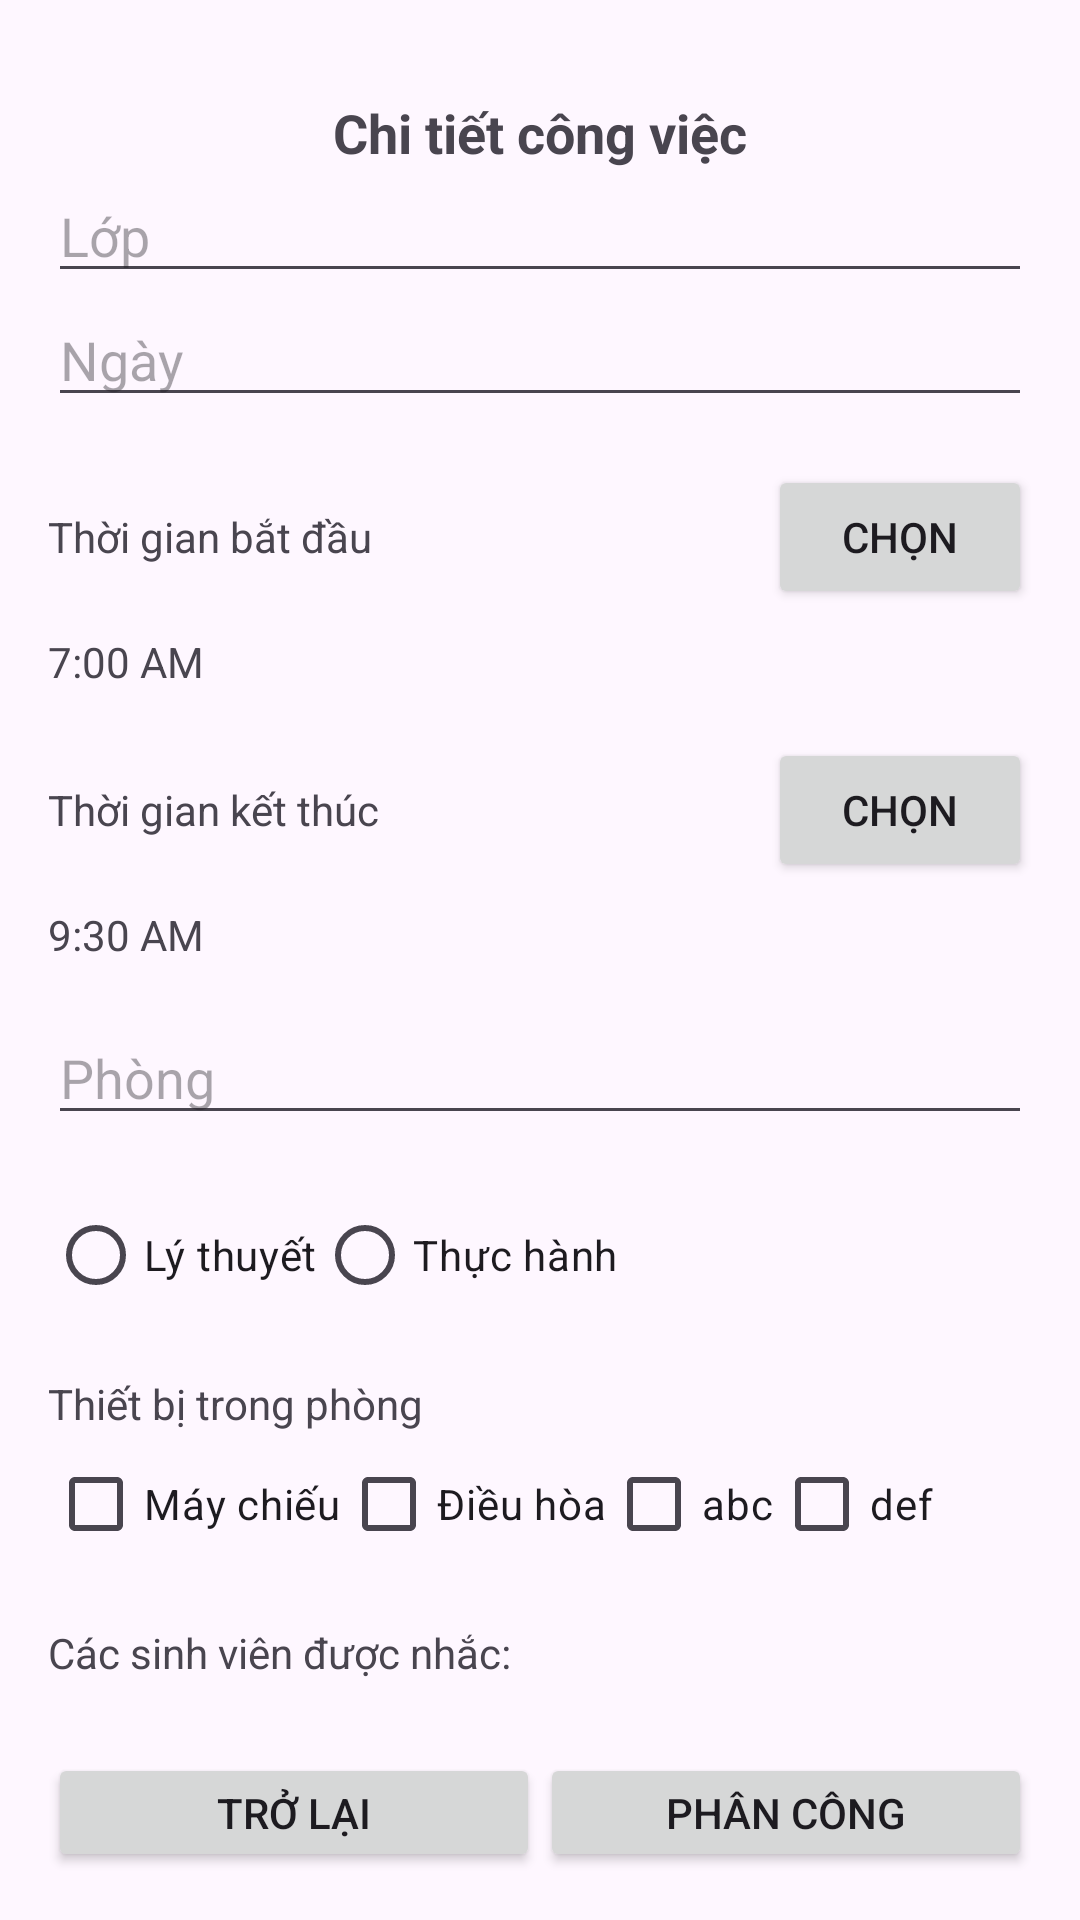

The Android layout XML behind this screen, and the referenced resources:
<!-- AndroidManifest.xml: application theme Theme.BTL_Nhom7 -->
<!-- res/layout/activity_detail.xml -->
<?xml version="1.0" encoding="utf-8"?>
<LinearLayout xmlns:android="http://schemas.android.com/apk/res/android"
    xmlns:tools="http://schemas.android.com/tools"
    android:layout_width="match_parent"
    android:layout_height="match_parent"
    android:orientation="vertical"
    android:padding="16dp"
    tools:context=".Detail">
    <TextView
        android:id="@+id/tv_title"
        android:layout_width="wrap_content"
        android:layout_height="wrap_content"
        android:text="Chi tiết công việc"
        android:textSize="18sp"
        android:textStyle="bold"
        android:layout_marginTop="16dp"
        android:layout_gravity="center" />

    <EditText
        android:id="@+id/etClass"
        android:layout_width="match_parent"
        android:layout_height="wrap_content"
        android:hint="Lớp"
        android:inputType="text"/>

    <EditText
        android:id="@+id/etDate"
        android:layout_width="match_parent"
        android:layout_height="wrap_content"
        android:hint="Ngày"
        android:inputType="date" />

    <LinearLayout
        android:layout_width="match_parent"
        android:layout_height="wrap_content"
        android:orientation="horizontal"
        android:layout_marginTop="16dp">

        <TextView
            android:layout_width="0dp"
            android:layout_height="wrap_content"
            android:layout_weight="1"
            android:text="Thời gian bắt đầu"
            android:gravity="center_vertical"/>

        <Button
            android:id="@+id/btnStartTime"
            android:layout_width="wrap_content"
            android:layout_height="wrap_content"
            android:text="Chọn"/>
    </LinearLayout>

    <TextView
        android:id="@+id/tvStartTime"
        android:layout_width="match_parent"
        android:layout_height="wrap_content"
        android:text="7:00 AM"
        android:layout_marginTop="8dp"/>

    <LinearLayout
        android:layout_width="match_parent"
        android:layout_height="wrap_content"
        android:orientation="horizontal"
        android:layout_marginTop="16dp">

        <TextView
            android:layout_width="0dp"
            android:layout_height="wrap_content"
            android:layout_weight="1"
            android:text="Thời gian kết thúc"
            android:gravity="center_vertical"/>

        <Button
            android:id="@+id/btnEndTime"
            android:layout_width="wrap_content"
            android:layout_height="wrap_content"
            android:text="Chọn"/>
    </LinearLayout>

    <TextView
        android:id="@+id/tvEndTime"
        android:layout_width="match_parent"
        android:layout_height="wrap_content"
        android:text="9:30 AM"
        android:layout_marginTop="8dp"/>

    <EditText
        android:id="@+id/etRoom"
        android:layout_width="match_parent"
        android:layout_height="wrap_content"
        android:hint="Phòng"
        android:inputType="text"
        android:layout_marginTop="16dp"/>

    <RadioGroup
        android:layout_width="match_parent"
        android:layout_height="wrap_content"
        android:orientation="horizontal"
        android:layout_marginTop="16dp">

        <RadioButton
            android:id="@+id/rbTheory"
            android:layout_width="wrap_content"
            android:layout_height="wrap_content"
            android:text="Lý thuyết"/>

        <RadioButton
            android:id="@+id/rbPractice"
            android:layout_width="wrap_content"
            android:layout_height="wrap_content"
            android:text="Thực hành"/>
    </RadioGroup>

    <TextView
        android:layout_width="match_parent"
        android:layout_height="wrap_content"
        android:text="Thiết bị trong phòng"
        android:layout_marginTop="16dp"/>

    <LinearLayout
        android:layout_width="match_parent"
        android:layout_height="wrap_content"
        android:orientation="horizontal">

        <CheckBox
            android:id="@+id/cbDevice1"
            android:layout_width="wrap_content"
            android:layout_height="wrap_content"
            android:text="Máy chiếu" />

        <CheckBox
            android:id="@+id/cbDevice2"
            android:layout_width="wrap_content"
            android:layout_height="wrap_content"
            android:text="Điều hòa" />

        <CheckBox
            android:id="@+id/cbDevice3"
            android:layout_width="wrap_content"
            android:layout_height="wrap_content"
            android:text="abc" />

        <CheckBox
            android:id="@+id/cbDevice4"
            android:layout_width="wrap_content"
            android:layout_height="wrap_content"
            android:text="def" />
    </LinearLayout>

    <TextView
        android:layout_width="match_parent"
        android:layout_height="wrap_content"
        android:text="Các sinh viên được nhắc:"
        android:layout_marginTop="16dp"/>

    <ListView
        android:id="@+id/lvStudents"
        android:layout_width="match_parent"
        android:layout_height="wrap_content"
        android:layout_marginTop="8dp"
        />

    <LinearLayout
        android:layout_width="match_parent"
        android:layout_height="wrap_content"
        android:orientation="horizontal"
        android:layout_marginTop="16dp">

        <Button
            android:id="@+id/btnBack"
            android:layout_width="0dp"
            android:layout_height="wrap_content"
            android:layout_weight="1"
            android:text="Trở lại"/>

        <Button
            android:id="@+id/btnConfirm"
            android:layout_width="0dp"
            android:layout_height="wrap_content"
            android:layout_weight="1"
            android:text="Phân công"/>
    </LinearLayout>

</LinearLayout>
<!-- resources referenced by this layout -->
<resources>
  <style name="Theme.BTL_Nhom7" parent="Base.Theme.BTL_Nhom7" />
  <style name="Base.Theme.BTL_Nhom7" parent="Theme.Material3.DayNight">
          
          
      </style>
</resources>
